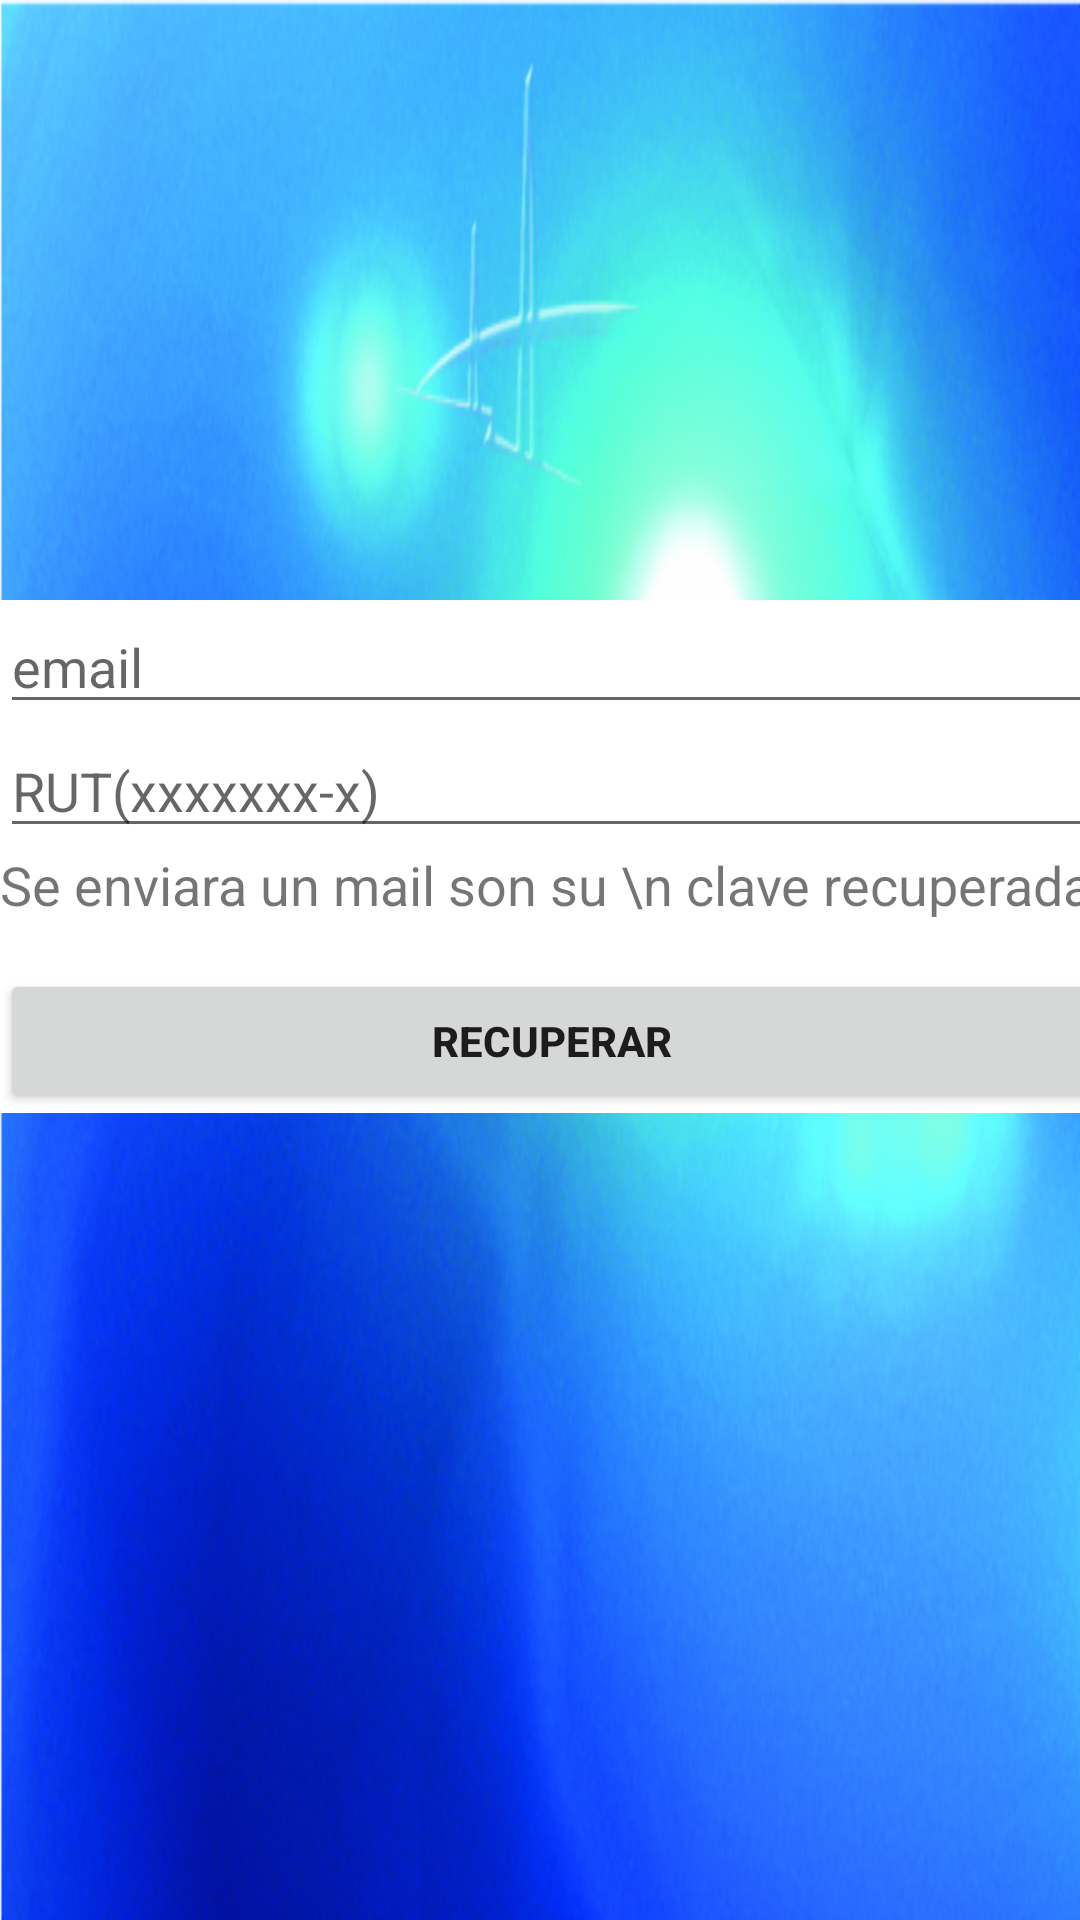

Produce the Android XML layout that renders to this screen, including the resource entries it uses.
<!-- AndroidManifest.xml: application theme AppTheme -->
<!-- res/layout/activity_rescue.xml -->
<?xml version="1.0" encoding="utf-8"?>
<android.support.constraint.ConstraintLayout xmlns:android="http://schemas.android.com/apk/res/android"
    xmlns:app="http://schemas.android.com/apk/res-auto"
    xmlns:tools="http://schemas.android.com/tools"
    android:layout_width="match_parent"
    android:layout_height="match_parent"
    android:background="@drawable/plantilla_sin_letras"
    tools:context="com.a0ohm.ledpool.contoler.rescue">

    <LinearLayout
        android:layout_width="368dp"
        android:layout_height="551dp"
        tools:layout_editor_absoluteX="8dp"
        tools:layout_editor_absoluteY="8dp"
        android:orientation="vertical">
        <LinearLayout
            android:layout_width="match_parent"
            android:layout_height="200dp"
            android:orientation="vertical">
            <LinearLayout
                android:layout_width="match_parent"
                android:layout_height="100dp">

            </LinearLayout>


        </LinearLayout>



    <LinearLayout
        android:id="@+id/email_login_form"
        android:layout_width="368dp"
        android:layout_height="wrap_content"
        android:orientation="vertical"
        android:background="@android:color/white"
        tools:layout_editor_absoluteY="0dp"
        tools:layout_editor_absoluteX="8dp">



            <EditText
                android:id="@+id/emailRescue"
                android:layout_width="match_parent"
                android:layout_height="wrap_content"
                android:hint="@string/prompt_email"
                android:inputType="textEmailAddress"
                android:maxLines="1" />




            <EditText
                android:id="@+id/rutRescue"
                android:layout_width="match_parent"
                android:layout_height="wrap_content"
                android:hint="RUT(xxxxxxx-x)" />


        <TextView
            android:layout_width="match_parent"
            android:layout_height="match_parent"
            android:text="Se enviara un mail son su \n clave recuperada"
            android:textSize="18sp" />

        <Button
            android:id="@+id/Rescues"
            android:layout_width="match_parent"
            android:layout_height="wrap_content"
            android:layout_marginTop="16dp"
            android:textStyle="bold"
            android:text="Recuperar"

            />


    </LinearLayout>
    </LinearLayout>
</android.support.constraint.ConstraintLayout>
<!-- resources referenced by this layout -->
<resources>
  <!-- drawable plantilla_sin_letras: png bitmap (drawable-hdpi, 636301 bytes) -->
  <string name="prompt_email">email</string>
  <style name="AppTheme" parent="Theme.AppCompat.Light.NoActionBar">
          
          <item name="colorPrimary">@color/colorPrimary</item>
          <item name="colorPrimaryDark">@color/colorPrimaryDark</item>
          <item name="colorAccent">@color/colorAccent</item>
      </style>
  <!-- not gathered from this repository: default colours our renderer supplied (Android Studio template values) -->
  <color name="colorPrimary">#FF6200EE</color>
  <color name="colorPrimaryDark">#FF3700B3</color>
  <color name="colorAccent">#FF03DAC5</color>
</resources>
